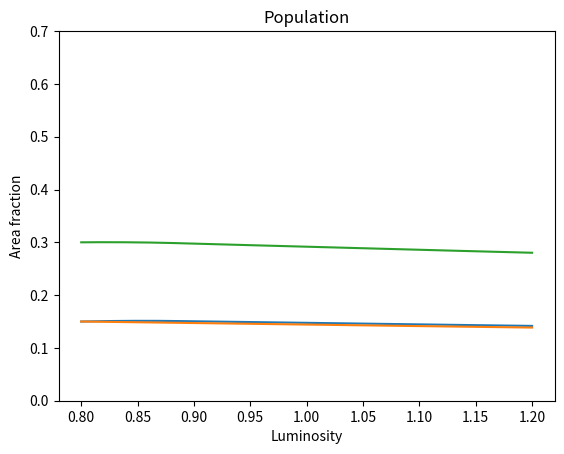

Python code for this plot:
import numpy as np
from scipy.integrate import odeint
import matplotlib.pyplot as plt
from matplotlib.animation import FuncAnimation

death_rate = 0.2
albedo_g = 0.3
albedo_w = 0.5
albedo_b = 0.1
alpha_w = 0.15
alpha_b = 0.15
S = 917
sigma = 5.67*10**(-8)
q = 2.06*10**9
k = 17.5**(-2)
temp_opt = 295.5

frames = 500
L = np.linspace(0.8, 1.2, frames)

def func(smth, L):
    alpha_w, alpha_b = smth

    alpha_g = 1 - alpha_w - alpha_b                              
    A = alpha_w*albedo_w + alpha_b*albedo_b + alpha_g*albedo_g  

    temp = (S*L*(1-A)/sigma)
    temp_w = (q*(A-albedo_w)+temp)**(1/4)
    temp_b = (q*(A-albedo_b)+temp)**(1/4)

    if np.abs(temp_w - temp_opt) < k**(-1/2):           
        beta_T_w = 1 - k*(temp_w - temp_opt)**2         
    else:
        beta_T_w = 0
    if np.abs(temp_b - temp_opt) < k**(-1/2):
        beta_T_b = 1 - k*(temp_b - temp_opt)**2
    else:
        beta_T_b = 0                                    


    dalpha_wdt = alpha_w * (alpha_g * beta_T_w - death_rate)   
    dalpha_bdt = alpha_b * (alpha_g * beta_T_b - death_rate)   

    return dalpha_wdt, dalpha_bdt

smth0 = (alpha_w, alpha_b)
sol = odeint(func, smth0, L)

plt.plot(L, sol[:,0])
plt.plot(L, sol[:,1])
plt.plot(L, sol[:,1]+sol[:,0])
plt.ylim(0, 0.7)
plt.xlabel('Luminosity')
plt.ylabel('Area fraction')
plt.title('Population')
plt.savefig('DWW.png')

print(sol)
